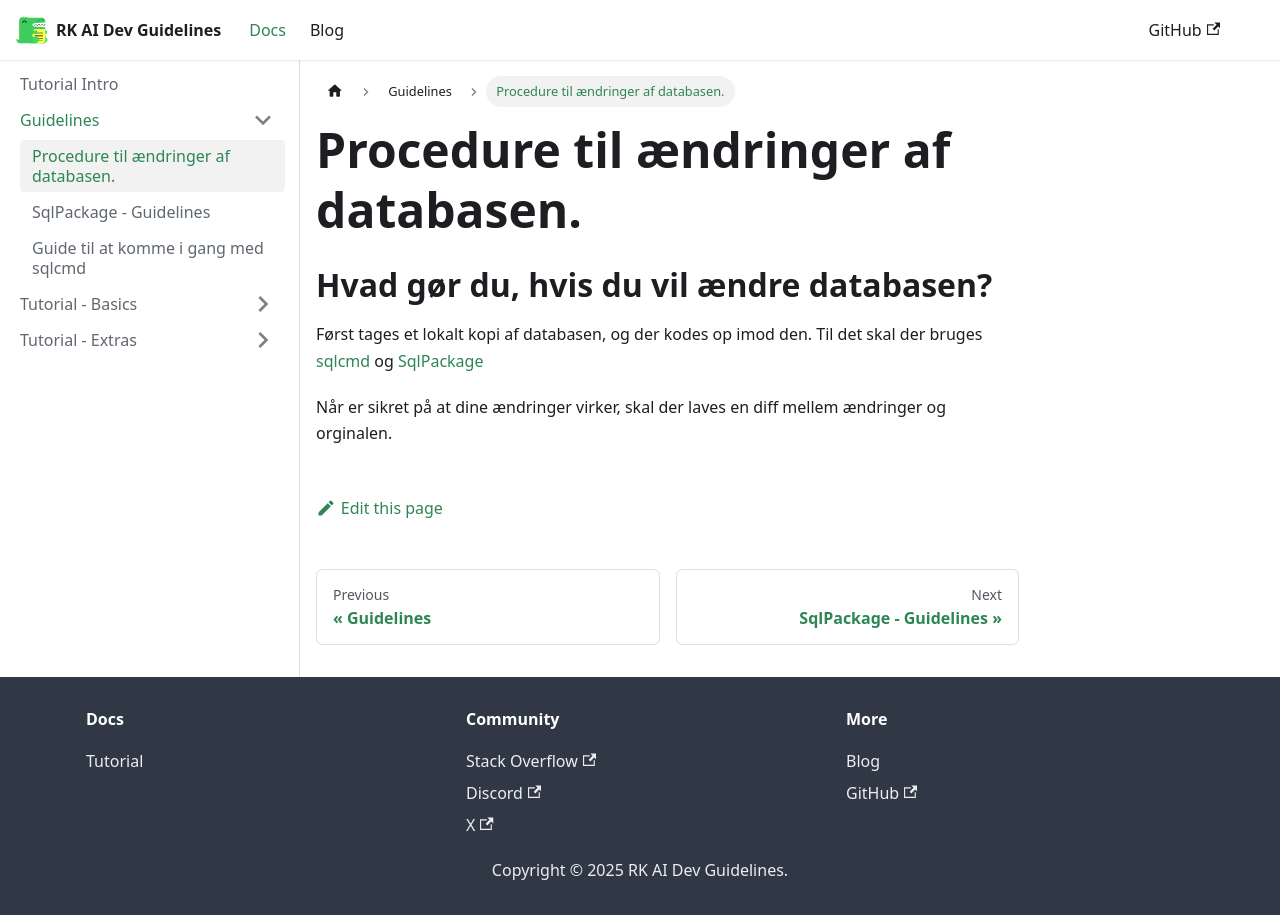

repository: Nikolai-Sandbeck-RK/RK-AI-Dev_guidelines · page: docs/guidelines/Procedure-til-ændringer-af-databasen.html · generator: docusaurus

# Procedure til ændringer af databasen. 

 

# Hvad gør du, hvis du vil ændre databasen? 

Først tages et lokalt kopi af databasen, og der kodes op imod den. Til det skal der bruges [sqlcmd](guidelines/sqlcmd-guidelines.md) og [SqlPackage](guidelines/SqlPackage-guidelines.md)


Når er sikret på at dine ændringer virker, skal der laves en diff mellem ændringer og orginalen.  
